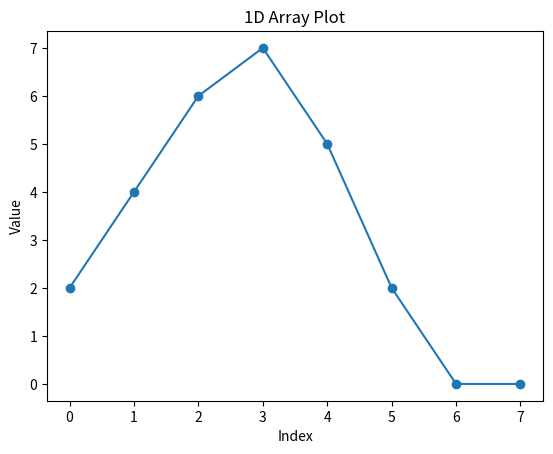

Here is the Python script that generated this plot:
import matplotlib.pyplot as plt
ls = [["0"]] # lista de ritmos começando com 0
p = [] # lista de quantidade de ritmos por tamanho
t = 0 # total de ritmos
b = 2 # base do ritmo
x = 8 # tamanho máximo do ritmo a ser explorado

def plot(arr):
    y_values = arr  # Replace this with your array
    x_values = range(len(y_values))  # This creates a sequence of indices for the x-axis

    # Create the plot
    plt.plot(x_values, y_values, marker='o')  # 'o' creates dots at each data point

    # Optionally, you can add labels and a title
    plt.xlabel('Index')
    plt.ylabel('Value')
    plt.title('1D Array Plot')

    # Show the plot
    plt.show()
def C(i, n, f): # Checa se pode-se adicionar f a sequencia
    if str(i[-1]+str(f)) not in i[:-1]:
        n.append(i+str(f))
def R(ls, b): # retorna as sequencias que podem ser criadas adicionando mais um ao comprimento
    n = []
    for i in ls[-1]:
        for j in range(b):
            C(i, n, j)
    ls.append(n)
    return n

for i in range(x): # calcula todas as sequencias ate o comprimento x+1
    R(ls,b)
for i in range(x): # concatena as informações
    p.append(len(ls[i+1])*(b-1))
    t+=p[-1]
    print(p[-1])
    
print(ls)
plot(p)